Run: headless pygame with SDL's dummy video driver; simulated clock (each Clock.tick advances the game by its frame time, no real sleeping); random seed 0; keys injected as events and as key.get_pressed() state; no mouse input.
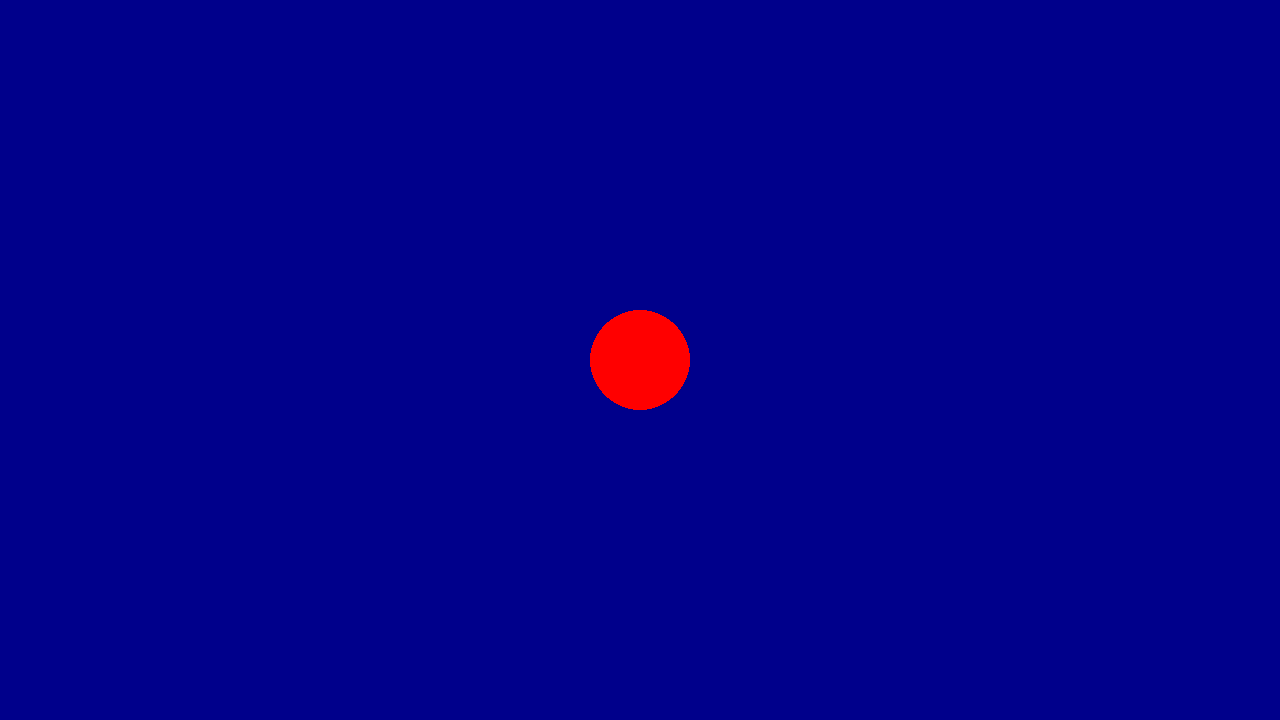
Frame 1 of 4 · flips 1–60 · no input
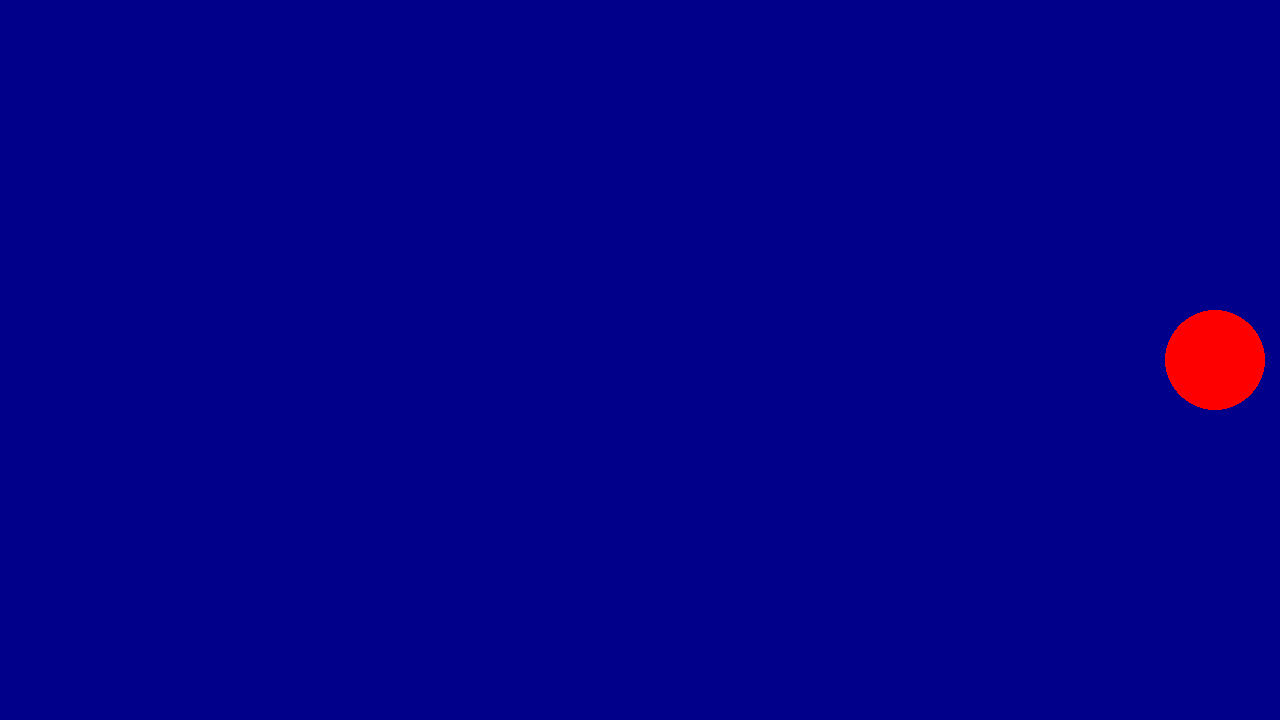
Frame 2 of 4 · flips 61–180 · tapped SPACE, RETURN · held RIGHT (→), D
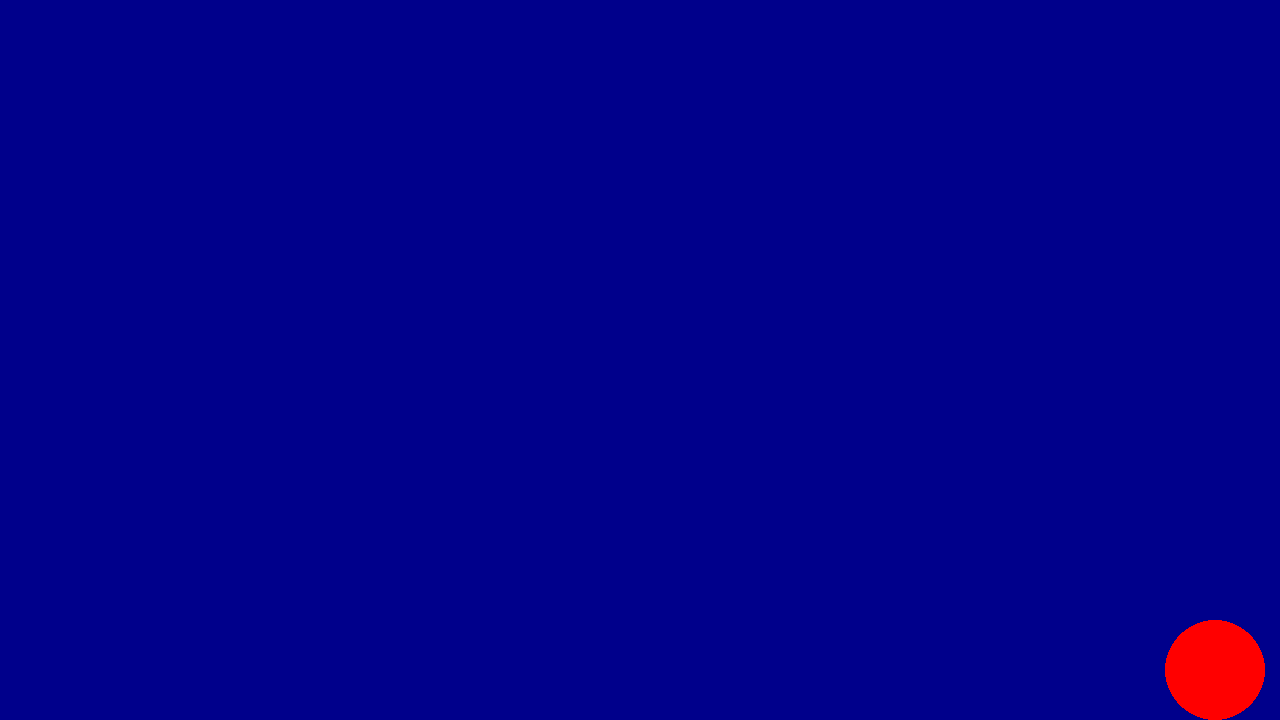
Frame 3 of 4 · flips 181–300 · held DOWN (↓), S
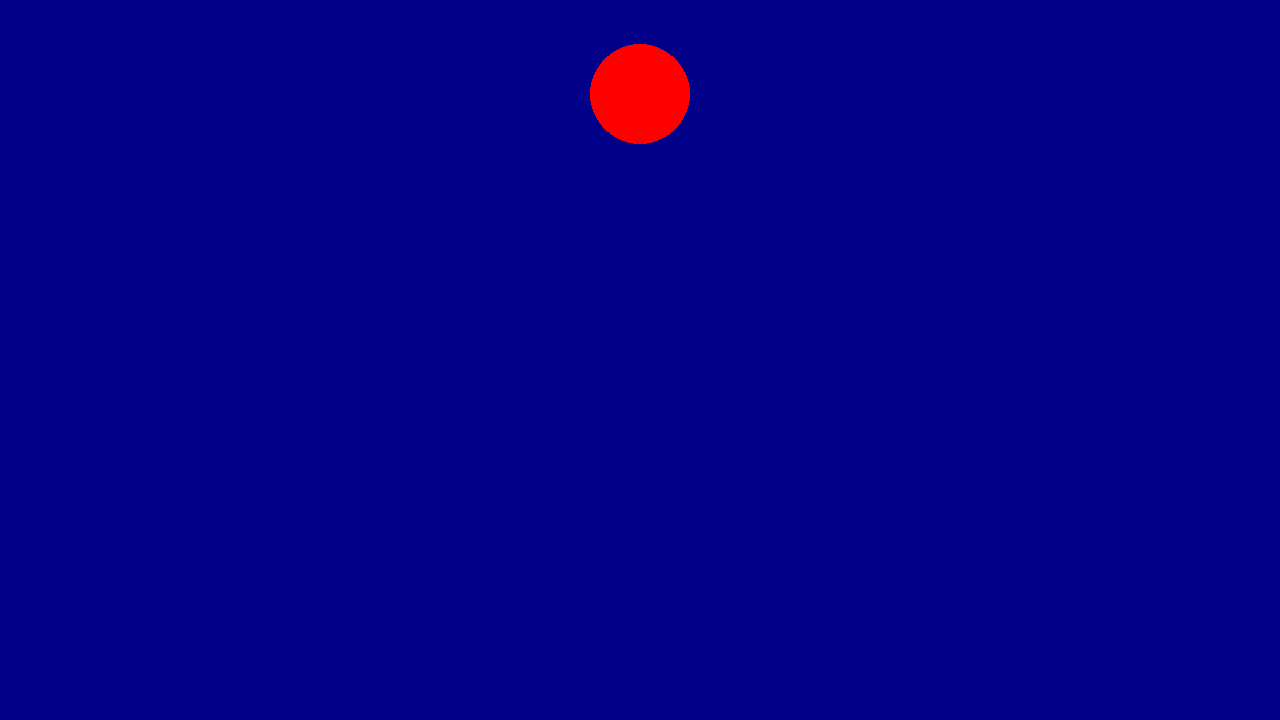
Frame 4 of 4 · flips 301–420 · held LEFT (←), A, UP (↑), W

The pygame program that drew these frames:

# Example file showing a basic pygame "game loop"
import pygame

# pygame setup
pygame.init()
screen_size = screen_width, screen_height = 1280, 720
screen = pygame.display.set_mode(screen_size)
clock = pygame.time.Clock()
running = True
delta_time = 0

# Initial player position
player_size = player_width, player_height = 100, 100
player_pos = pygame.Vector2(screen.get_width() / 2, screen.get_height() / 2)

def update():
    global screen, player_pos, delta_time

    keys = pygame.key.get_pressed()

    if keys[pygame.K_w]:
        player_pos.y -= 300 * delta_time
    if keys[pygame.K_s]:
        player_pos.y += 300 * delta_time
    if keys[pygame.K_a]:
        player_pos.x -= 300 * delta_time
    if keys[pygame.K_d]:
        player_pos.x += 300 * delta_time

    half_width = player_width / 2 if player_width > 0 else 0
    half_height = player_height / 2 if player_height > 0 else 0

    if player_pos.x > screen.get_width() - half_width:
        player_pos.x = screen.get_width() - half_width
    if player_pos.x < half_width:
        player_pos.x = half_width
    if player_pos.y > screen.get_height() - half_height:
        player_pos.y = screen.get_height() - half_height
    if player_pos.y < half_height:
        player_pos.y = half_height


def draw():
    global screen
    
    # fill the screen with a color to wipe away anything from last frame
    screen.fill("darkblue")

    pygame.draw.circle(screen, "red", player_pos, (player_width / 2))

    # flip() the display to put your work on screen
    pygame.display.flip()


while running:
    # poll for events
    # pygame.QUIT event means the user clicked X to close your window
    for event in pygame.event.get():
        if event.type == pygame.QUIT:
            running = False
            break

    update()
    draw()

    # limits FPS to 60
    # delta time in seconds since last frame, used for framerate-
    # independent physics.
    delta_time = clock.tick(60) / 1000


pygame.quit()
